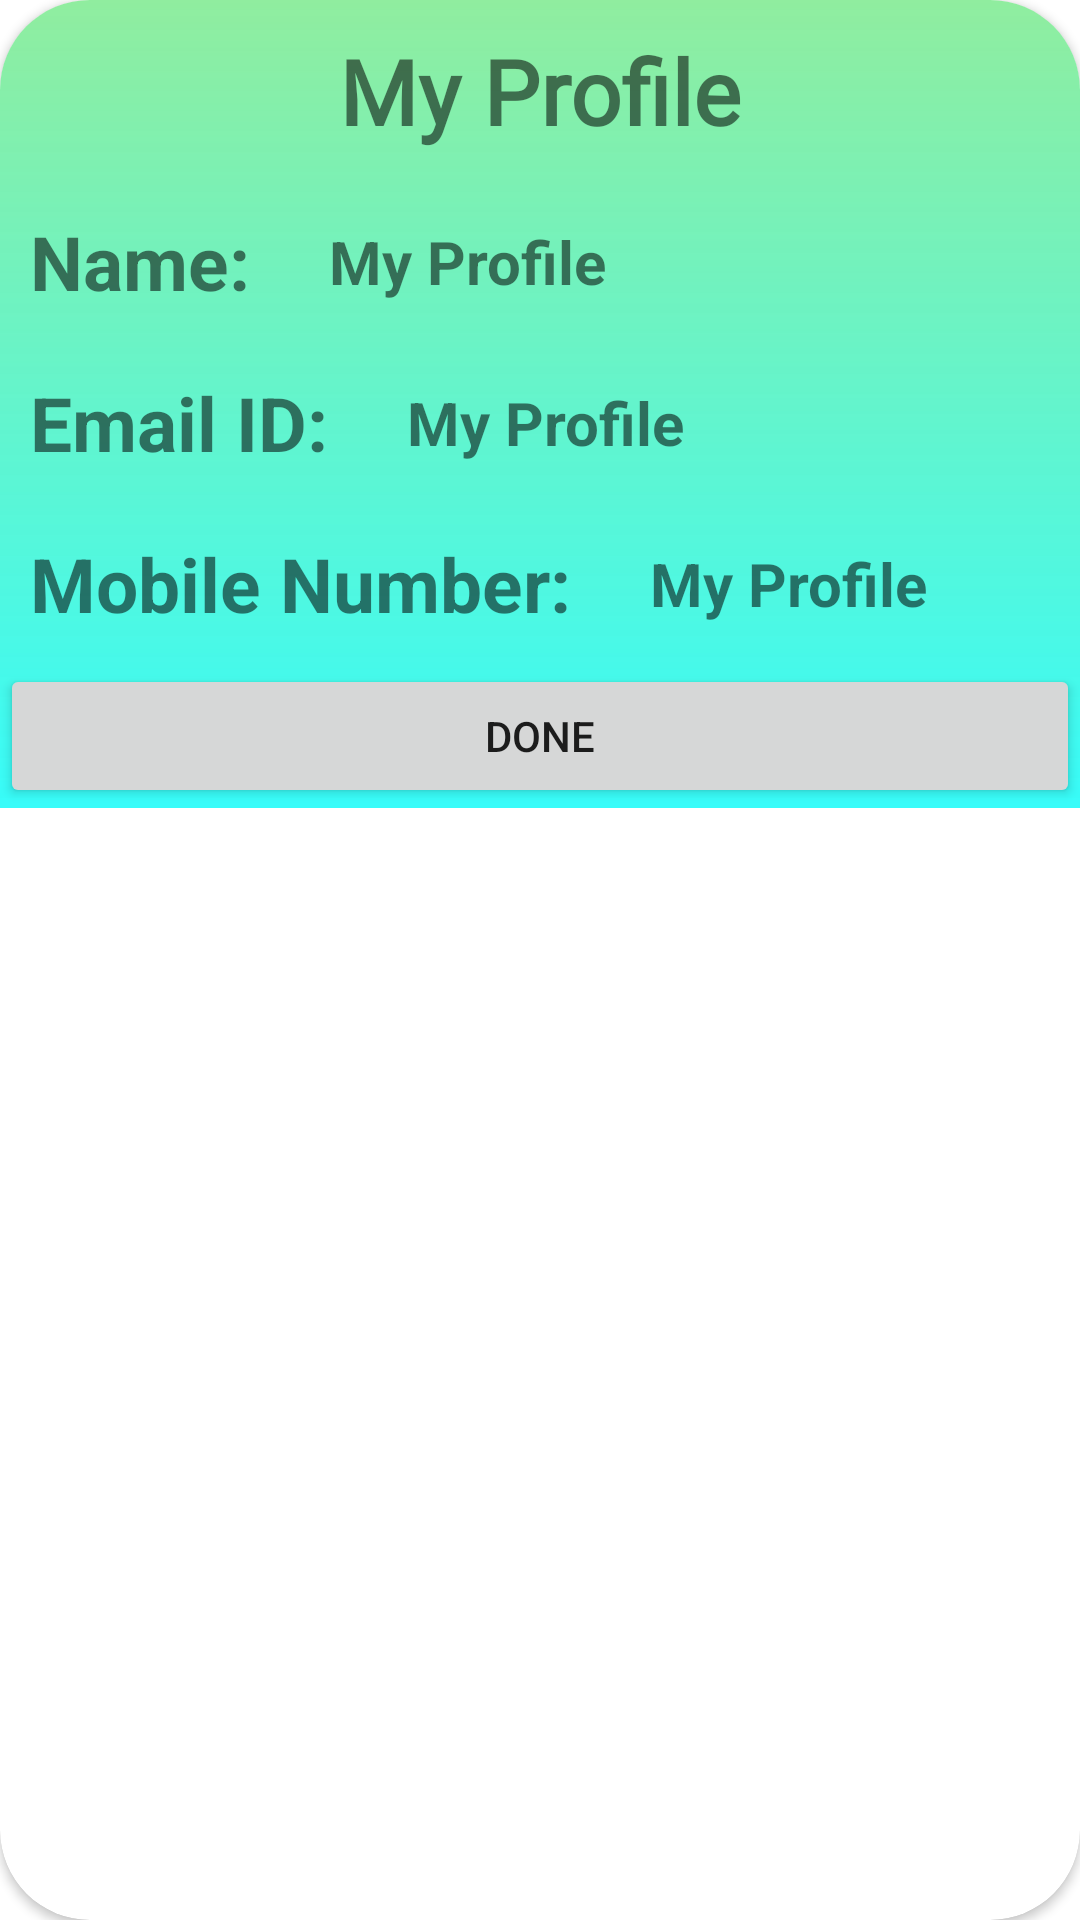

Here is an Android app screen rendered from its layout file. Give the layout XML and the strings, colors and styles it references.
<!-- AndroidManifest.xml: application theme Theme.ShoppingApplication -->
<!-- res/layout/myaccountdetaildialog.xml -->
<?xml version="1.0" encoding="utf-8"?>
<androidx.cardview.widget.CardView xmlns:android="http://schemas.android.com/apk/res/android"
    xmlns:app="http://schemas.android.com/apk/res-auto"
    android:layout_width="match_parent"
    android:layout_height="wrap_content"
    app:cardCornerRadius="30dp">

    <LinearLayout
        android:layout_width="match_parent"
        android:layout_height="wrap_content"
        android:background="@drawable/gradiant2"
        android:orientation="vertical">

        <TextView
            android:id="@+id/textView21"
            android:layout_width="match_parent"
            android:layout_height="wrap_content"
            android:fontFamily="@font/poppins_thin"
            android:text="My Profile"
            android:layout_margin="10dp"
            android:textAlignment="center"
            android:textSize="30sp"
            android:textStyle="bold" />

        <LinearLayout
            android:layout_width="match_parent"
            android:layout_height="match_parent"
            android:orientation="horizontal"
            >

            <TextView
                android:id="@+id/textView23"
                android:layout_width="wrap_content"
                android:layout_height="wrap_content"
                android:text="Name: "
                android:textSize="25sp"
                android:layout_margin="10dp"
                android:textStyle="bold" />
            <TextView
                android:id="@+id/textView24"
                android:layout_width="match_parent"
                android:layout_height="wrap_content"
                android:layout_gravity="center"
                android:text="My Profile"
                android:textSize="20sp"
                android:layout_margin="10dp"
                android:textStyle="bold" />
        </LinearLayout>
        <LinearLayout
            android:layout_width="match_parent"
            android:layout_height="match_parent"
            android:orientation="horizontal"
            >

            <TextView
                android:id="@+id/textView25"
                android:layout_width="wrap_content"
                android:layout_height="wrap_content"
                android:text="Email ID: "
                android:textSize="25sp"
                android:layout_margin="10dp"
                android:textStyle="bold" />
            <TextView
                android:id="@+id/textView26"
                android:layout_width="match_parent"
                android:layout_height="wrap_content"
                android:layout_gravity="center"
                android:text="My Profile"
                android:textSize="20sp"
                android:layout_margin="10dp"
                android:textStyle="bold" />
        </LinearLayout>
        <LinearLayout
            android:layout_width="match_parent"
            android:layout_height="match_parent"
            android:orientation="horizontal"
            >

            <TextView
                android:id="@+id/textView27"
                android:layout_width="wrap_content"
                android:layout_height="wrap_content"
                android:text="Mobile Number: "
                android:textSize="25sp"
                android:layout_margin="10dp"
                android:textStyle="bold" />
            <TextView
                android:id="@+id/textView28"
                android:layout_width="match_parent"
                android:layout_height="wrap_content"
                android:layout_gravity="center"
                android:text="My Profile"
                android:textSize="20sp"
                android:layout_margin="10dp"
                android:textStyle="bold" />
        </LinearLayout>

        <Button
            android:id="@+id/btnGotitMyProfile"
            android:layout_width="match_parent"
            android:layout_height="wrap_content"
            android:text="Done" />

    </LinearLayout>
</androidx.cardview.widget.CardView>
<!-- resources referenced by this layout -->
<resources>
  <!-- drawable gradiant2 (drawable) -->
  <?xml version="1.0" encoding="utf-8"?>
  <shape xmlns:android="http://schemas.android.com/apk/res/android">
      <gradient android:startColor="#D712FBF8"
          android:endColor="#90ED9F"
          android:angle="90"
          />
  </shape>
  <style name="Theme.ShoppingApplication" parent="Theme.MaterialComponents.DayNight.DarkActionBar">
          
          <item name="colorPrimary">@color/purple_500</item>
          <item name="colorPrimaryVariant">@color/purple_700</item>
          <item name="colorOnPrimary">@color/white</item>
          
          <item name="colorSecondary">@color/teal_200</item>
          <item name="colorSecondaryVariant">@color/teal_700</item>
          <item name="colorOnSecondary">@color/black</item>
          
          <item name="android:statusBarColor" tools:targetApi="l">?attr/colorPrimaryVariant</item>
          
      </style>
  <!-- not gathered from this repository: default colours our renderer supplied (Android Studio template values) -->
  <color name="purple_500">#FF6200EE</color>
  <color name="purple_700">#FF3700B3</color>
  <color name="teal_200">#FF03DAC5</color>
  <color name="teal_700">#FF018786</color>
  <color name="black">#FF000000</color>
  <color name="white">#FFFFFFFF</color>
</resources>
